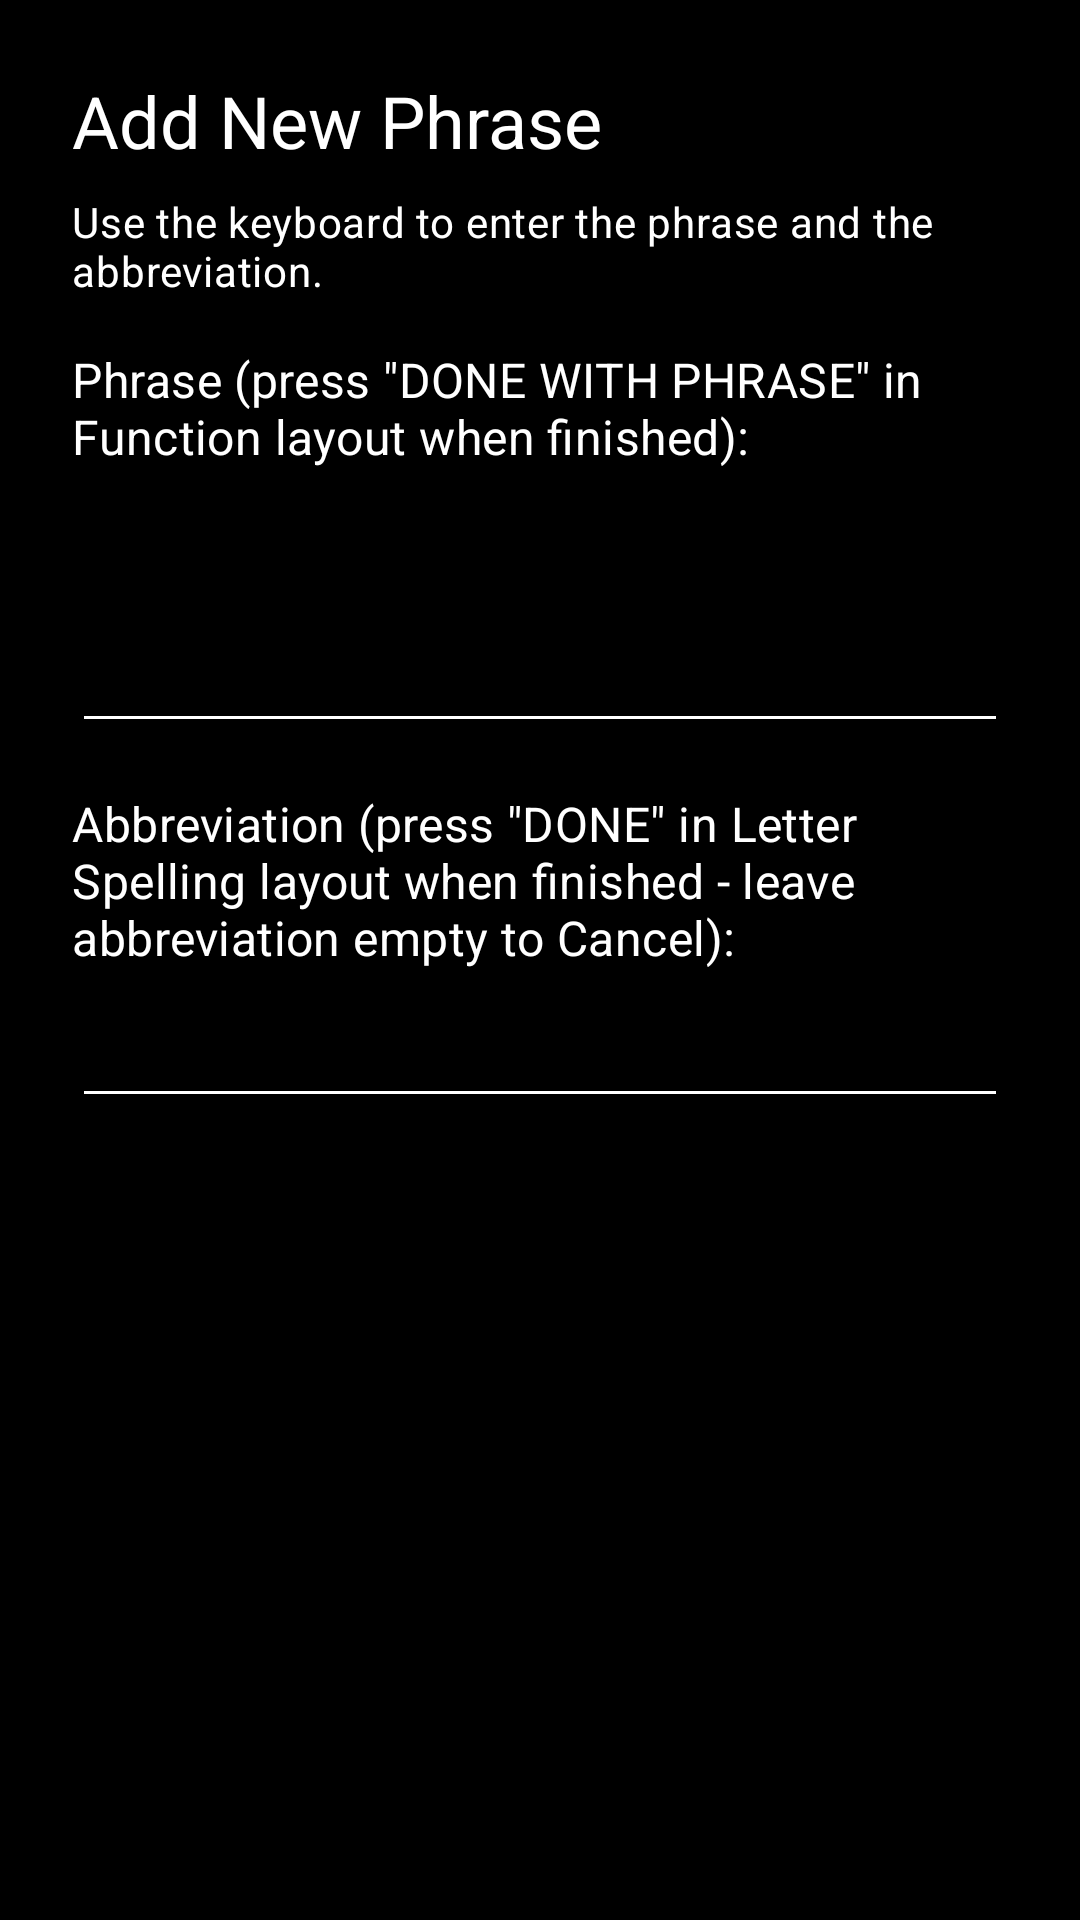

Write the Android layout XML for this screen, with the resource values it uses.
<!-- AndroidManifest.xml: application theme Theme.MaterialComponents.DayNight.NoActionBar -->
<!-- res/layout/activity_phrase_overlay.xml -->
<?xml version="1.0" encoding="utf-8"?>
<androidx.constraintlayout.widget.ConstraintLayout xmlns:android="http://schemas.android.com/apk/res/android"
    xmlns:app="http://schemas.android.com/apk/res-auto"
    android:layout_width="match_parent"
    android:layout_height="match_parent"
    android:background="@android:color/black"
    android:padding="24dp"
    android:focusableInTouchMode="true">

    <TextView
        android:id="@+id/overlayTitle"
        android:layout_width="0dp"
        android:layout_height="wrap_content"
        android:text="@string/phrase_overlay_title"
        android:textAppearance="@style/TextAppearance.MaterialComponents.Headline5"
        android:textColor="@android:color/white"
        app:layout_constraintEnd_toEndOf="parent"
        app:layout_constraintStart_toStartOf="parent"
        app:layout_constraintTop_toTopOf="parent" />

    <TextView
        android:id="@+id/overlayInstructions"
        android:layout_width="0dp"
        android:layout_height="wrap_content"
        android:text="@string/phrase_overlay_instructions"
        android:textColor="@android:color/white"
        android:textAppearance="@style/TextAppearance.MaterialComponents.Body2"
        android:layout_marginTop="8dp"
        app:layout_constraintTop_toBottomOf="@id/overlayTitle"
        app:layout_constraintStart_toStartOf="parent"
        app:layout_constraintEnd_toEndOf="parent" />

    <TextView
        android:id="@+id/phraseLabel"
        android:labelFor="@+id/phraseInput"
        android:layout_width="0dp"
        android:layout_height="wrap_content"
        android:text="@string/phrase_overlay_phrase_label"
        android:textColor="@android:color/white"
        android:layout_marginTop="16dp"
        android:textAppearance="@style/TextAppearance.MaterialComponents.Subtitle1"
        app:layout_constraintStart_toStartOf="parent"
        app:layout_constraintEnd_toEndOf="parent"
        app:layout_constraintTop_toBottomOf="@id/overlayInstructions" />

    <EditText
        android:id="@+id/phraseInput"
        android:layout_width="0dp"
        android:layout_height="0dp"
        android:layout_marginTop="8dp"
        android:backgroundTint="@android:color/white"
        android:gravity="top|start"
        android:inputType="textMultiLine|textCapSentences|textAutoCorrect"
        android:imeOptions="actionNext"
        android:maxLines="4"
        android:minLines="3"
        android:textColor="@android:color/white"
        android:textColorHint="@android:color/darker_gray"
        app:layout_constraintTop_toBottomOf="@id/phraseLabel"
        app:layout_constraintStart_toStartOf="parent"
        app:layout_constraintEnd_toEndOf="parent"
        app:layout_constraintVertical_bias="0"
        app:layout_constraintHeight_default="wrap"
        app:layout_constraintBottom_toTopOf="@id/abbrevLabel" />

    <TextView
        android:id="@+id/abbrevLabel"
        android:labelFor="@+id/abbrevInput"
        android:layout_width="0dp"
        android:layout_height="wrap_content"
        android:text="@string/phrase_overlay_abbrev_full_label"
        android:textColor="@android:color/white"
        android:textAppearance="@style/TextAppearance.MaterialComponents.Subtitle1"
        android:layout_marginTop="16dp"
        app:layout_constraintTop_toBottomOf="@id/phraseInput"
        app:layout_constraintStart_toStartOf="parent"
        app:layout_constraintEnd_toEndOf="parent" />

    <EditText
        android:id="@+id/abbrevInput"
        android:layout_width="0dp"
        android:layout_height="wrap_content"
        android:layout_marginTop="8dp"
        android:backgroundTint="@android:color/white"
        android:imeOptions="actionDone"
        android:inputType="textVisiblePassword|textNoSuggestions"
        android:maxLines="2"
        android:minLines="1"
        android:textColor="@android:color/white"
        android:textColorHint="@android:color/darker_gray"
        app:layout_constraintTop_toBottomOf="@id/abbrevLabel"
        app:layout_constraintStart_toStartOf="parent"
        app:layout_constraintEnd_toEndOf="parent" />

</androidx.constraintlayout.widget.ConstraintLayout>
<!-- resources referenced by this layout -->
<resources>
  <string name="phrase_overlay_abbrev_full_label">Abbreviation (press \"DONE\" in Letter Spelling layout when finished - leave abbreviation empty to Cancel):</string>
  <string name="phrase_overlay_instructions">Use the keyboard to enter the phrase and the abbreviation.</string>
  <string name="phrase_overlay_phrase_label">Phrase (press \"DONE WITH PHRASE\" in Function layout when finished):</string>
  <string name="phrase_overlay_title">Add New Phrase</string>
</resources>
